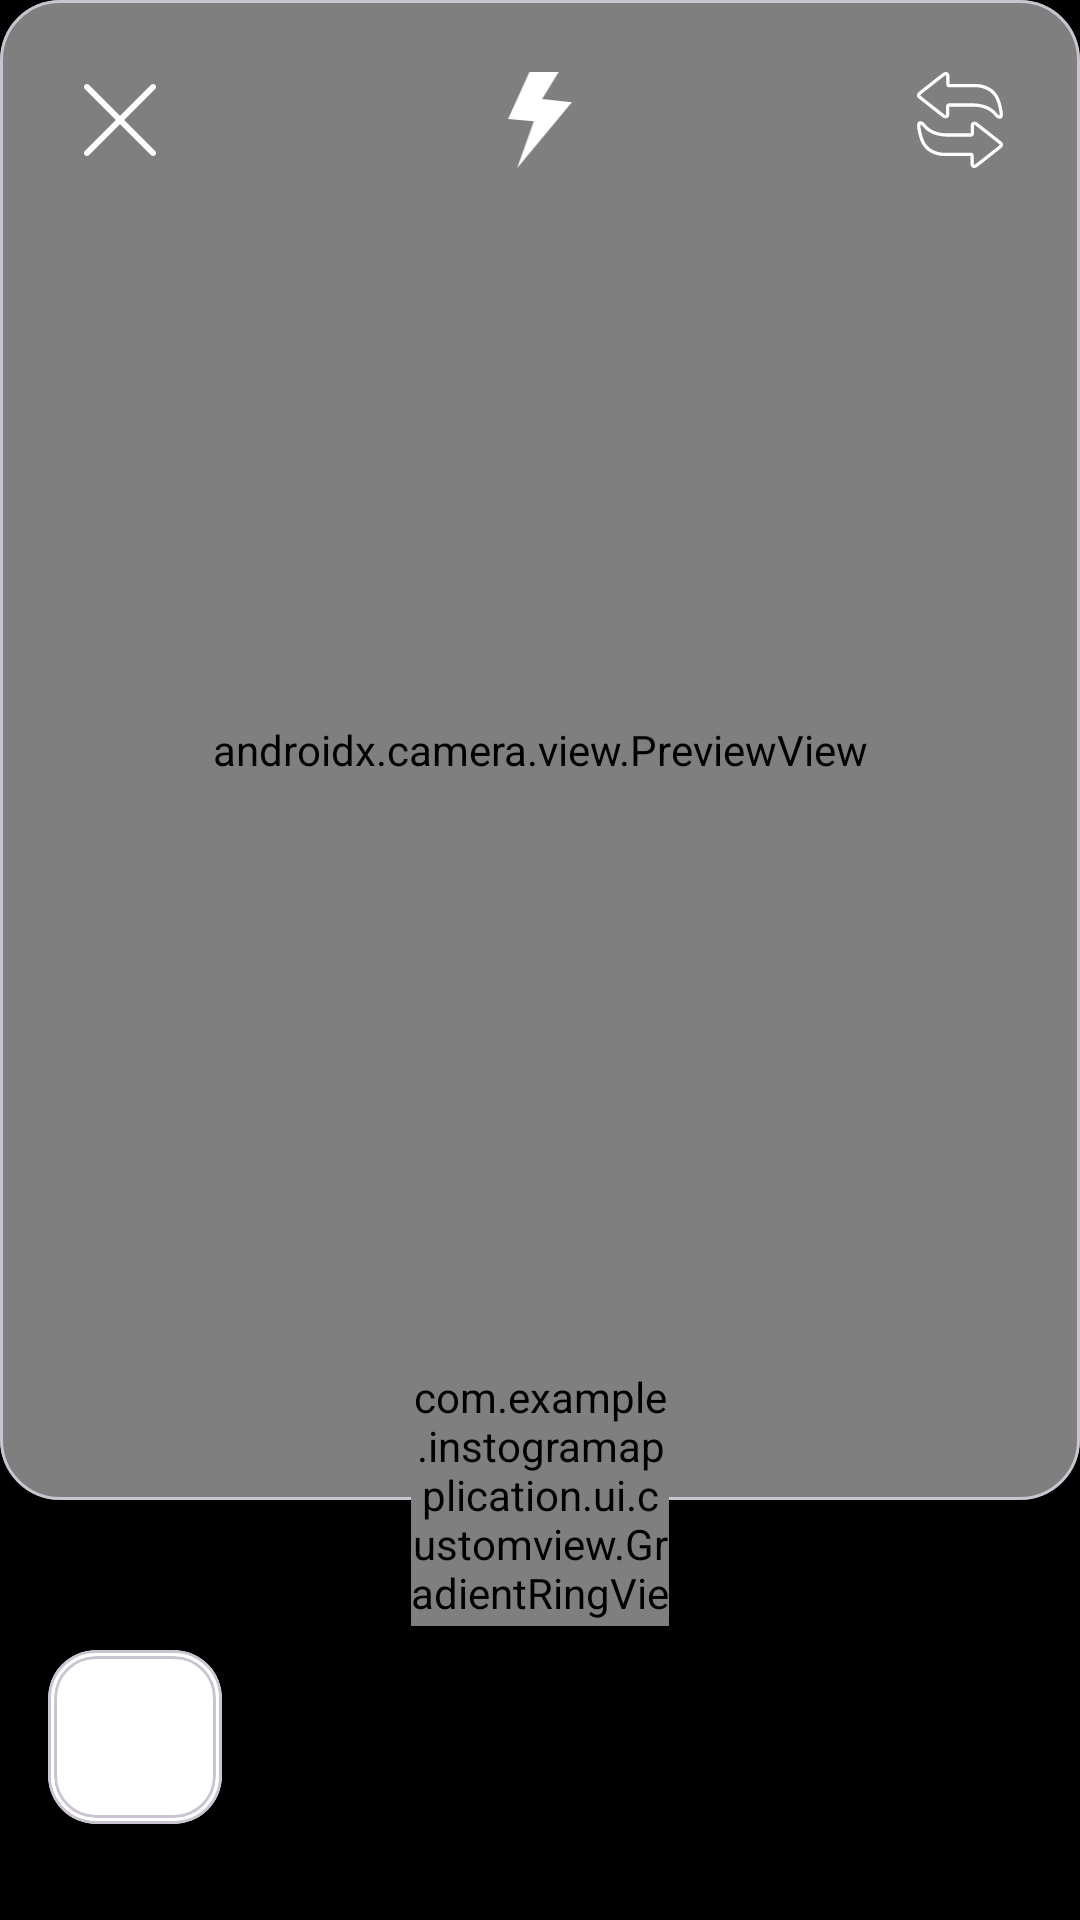

Layout XML and referenced resources for this Android screen:
<!-- AndroidManifest.xml: application theme Theme.InstogramApplication -->
<!-- res/layout/activity_post.xml -->
<?xml version="1.0" encoding="utf-8"?>
<FrameLayout xmlns:android="http://schemas.android.com/apk/res/android"
    xmlns:app="http://schemas.android.com/apk/res-auto"
    xmlns:tools="http://schemas.android.com/tools"
    android:id="@+id/post_activity"
    android:layout_width="match_parent"
    android:layout_height="match_parent"
    tools:context=".ui.story.post.PostActivity">

    <View
        android:layout_width="match_parent"
        android:layout_height="match_parent"
        android:background="@color/black"
        app:layout_constraintTop_toTopOf="parent"
        app:layout_constraintBottom_toBottomOf="parent"
        app:layout_constraintStart_toStartOf="parent"
        app:layout_constraintEnd_toEndOf="parent"/>

    
    <androidx.constraintlayout.widget.ConstraintLayout
        android:id="@+id/post.grub_take_image"
        android:layout_width="match_parent"
        android:layout_height="match_parent">

        
        <com.google.android.material.card.MaterialCardView
            android:id="@+id/post.card_preview"
            android:layout_width="match_parent"
            android:layout_height="match_parent"
            android:layout_marginBottom="140dp"
            app:cardCornerRadius="20dp">

            <androidx.camera.view.PreviewView
                android:id="@+id/post.preview_camera"
                android:layout_width="match_parent"
                android:layout_height="match_parent"
                android:focusableInTouchMode="true"
                android:focusedByDefault="true" />
        </com.google.android.material.card.MaterialCardView>

        <ImageView
            android:id="@+id/post.btn_back"
            android:layout_width="48dp"
            android:layout_height="48dp"
            android:layout_marginHorizontal="16dp"
            android:contentDescription="@string/back"
            android:padding="12dp"
            android:src="@drawable/ic_close"
            app:layout_constraintBottom_toBottomOf="@id/post.btn_flash"
            app:layout_constraintEnd_toEndOf="parent"
            app:layout_constraintHorizontal_bias="0.0"
            app:layout_constraintStart_toStartOf="parent"
            app:layout_constraintTop_toTopOf="@id/post.btn_flash"
            app:layout_constraintVertical_bias="0.5"
            app:tint="@color/white" />

        <ImageView
            android:id="@+id/post.btn_flash"
            android:layout_width="48dp"
            android:layout_height="48dp"
            android:layout_marginTop="16dp"
            android:contentDescription="@string/flash"
            android:padding="8dp"
            android:src="@drawable/ic_flash"
            app:layout_constraintBottom_toBottomOf="parent"
            app:layout_constraintEnd_toEndOf="parent"
            app:layout_constraintHorizontal_bias="0.5"
            app:layout_constraintStart_toStartOf="parent"
            app:layout_constraintTop_toTopOf="parent"
            app:layout_constraintVertical_bias="0.0"
            app:tint="@color/white" />

        <ImageView
            android:id="@+id/post.btn_switch"
            android:layout_width="48dp"
            android:layout_height="48dp"
            android:layout_marginHorizontal="16dp"
            android:contentDescription="@string/ganti"
            android:padding="8dp"
            android:src="@drawable/ic_switch"
            app:layout_constraintBottom_toBottomOf="@id/post.btn_flash"
            app:layout_constraintEnd_toEndOf="parent"
            app:layout_constraintHorizontal_bias="1.0"
            app:layout_constraintStart_toStartOf="parent"
            app:layout_constraintTop_toTopOf="@id/post.btn_flash"
            app:layout_constraintVertical_bias="0.5"
            app:tint="@color/white" />

        <com.google.android.material.imageview.ShapeableImageView
            android:layout_width="68dp"
            android:layout_height="68dp"
            android:background="@color/white"
            android:clickable="true"
            android:focusable="true"
            app:layout_constraintBottom_toBottomOf="@id/post.btn_click_camera"
            app:layout_constraintEnd_toEndOf="@id/post.btn_click_camera"
            app:layout_constraintHorizontal_bias="0.5"
            app:layout_constraintStart_toStartOf="@id/post.btn_click_camera"
            app:layout_constraintTop_toTopOf="@id/post.btn_click_camera"
            app:layout_constraintVertical_bias="0.5"
            app:shapeAppearanceOverlay="@style/Circular" />

        <com.example.instogramapplication.ui.customview.GradientRingView
            android:id="@+id/post.btn_click_camera"
            android:layout_width="86dp"
            android:layout_height="86dp"
            android:layout_marginBottom="98dp"
            app:layout_constraintBottom_toBottomOf="parent"
            app:layout_constraintEnd_toEndOf="parent"
            app:layout_constraintHorizontal_bias="0.5"
            app:layout_constraintStart_toStartOf="parent"
            app:layout_constraintTop_toTopOf="parent"
            app:layout_constraintVertical_bias="1.0"
            app:ringThickness="4dp" />

        <com.google.android.material.card.MaterialCardView
            android:layout_width="58dp"
            android:layout_height="58dp"
            android:layout_marginHorizontal="16dp"
            android:layout_marginBottom="32dp"
            android:backgroundTint="@color/white"
            app:cardCornerRadius="16dp"
            app:layout_constraintBottom_toBottomOf="parent"
            app:layout_constraintEnd_toEndOf="parent"
            app:layout_constraintHorizontal_bias="0.0"
            app:layout_constraintStart_toStartOf="parent"
            app:layout_constraintTop_toTopOf="parent"
            app:layout_constraintVertical_bias="1.0">

            <com.google.android.material.card.MaterialCardView
                android:layout_width="match_parent"
                android:layout_height="match_parent"
                android:layout_margin="2dp"
                app:cardCornerRadius="14dp">

                <ImageView
                    android:id="@+id/post.image_open_galery"
                    android:layout_width="match_parent"
                    android:layout_height="match_parent"
                    android:clickable="true"
                    android:contentDescription="@string/take_picture"
                    android:focusable="true"
                    android:src="@drawable/placeholdre_image" />
            </com.google.android.material.card.MaterialCardView>
        </com.google.android.material.card.MaterialCardView>

        <FrameLayout
            android:id="@+id/fragment_countainer"
            android:layout_width="match_parent"
            android:layout_height="match_parent" />
    </androidx.constraintlayout.widget.ConstraintLayout>
</FrameLayout>
<!-- resources referenced by this layout -->
<resources>
  <color name="black">#FF000000</color>
  <color name="white">#FFFFFFFF</color>
  <!-- drawable ic_close (drawable) -->
  <vector xmlns:android="http://schemas.android.com/apk/res/android"
      android:width="122.88dp"
      android:height="122.88dp"
      android:viewportWidth="122.88"
      android:viewportHeight="122.88">
    <path
        android:fillColor="#FF000000"
        android:pathData="M1.43,8.31c-1.9,-1.9 -1.9,-4.98 0,-6.89c1.9,-1.9 4.98,-1.9 6.89,0l53.13,53.13l53.13,-53.13c1.9,-1.9 4.98,-1.9 6.89,0c1.9,1.9 1.9,4.99 0,6.89L68.32,61.44l53.13,53.13c1.9,1.9 1.9,4.98 0,6.89c-1.9,1.9 -4.99,1.9 -6.89,0L61.44,68.33L8.31,121.45c-1.9,1.9 -4.98,1.9 -6.89,0c-1.9,-1.9 -1.9,-4.98 0,-6.89l53.13,-53.13L1.43,8.31L1.43,8.31z"/>
  </vector>
  <!-- drawable ic_flash (drawable) -->
  <vector xmlns:android="http://schemas.android.com/apk/res/android"
      android:width="81.83dp"
      android:height="122.88dp"
      android:viewportWidth="81.83"
      android:viewportHeight="122.88">
    <path
        android:fillColor="#FF000000"
        android:pathData="M33.05,63.12l-33.05,-3.11l27.4,-60.01l37.46,0l-21.24,34.43l38.21,4.23l-70.14,84.22l21.36,-59.76z"
        android:fillType="evenOdd"/>
  </vector>
  <!-- drawable ic_switch: vector/xml drawable (drawable, 4073 chars, omitted) -->
  <string name="back">kembali</string>
  <string name="flash">flash</string>
  <string name="ganti">ganti</string>
  <string name="take_picture">ambil gambar</string>
  <style name="Circular">
          <item name="cornerFamily">rounded</item>
          <item name="cornerSize">50%</item>
      </style>
  <style name="Theme.InstogramApplication" parent="Theme.Material3.Light.NoActionBar">
          
          
          <item name="colorPrimary">@color/white</item>
          <item name="colorPrimaryVariant">@color/color_base</item>
          <item name="colorOnPrimary">@color/white</item>
          
          <item name="colorOnSecondary">@color/black</item>
          
          <item name="android:statusBarColor">@color/white</item>
          <item name="android:windowLightStatusBar">true</item>
          
          <item name="elevationOverlayEnabled">true</item>
          
          <item name="colorSurface">@color/white</item>
          <item name="colorSurfaceVariant">@color/white</item>      
          <item name="android:colorBackground">@color/white</item>&gt;
  
          
          <item name="snackbarStyle">@style/MySnackbar</item>
          <item name="snackbarButtonStyle">@style/MySnackbarText</item>
  
  
  
  
      </style>
  <color name="color_base">#2200CC</color>
  <style name="MySnackbar" parent="@style/Widget.Material3.Snackbar">
          <item name="shapeAppearance">@style/ShapeAppearance.MySnackbar</item>
          <item name="backgroundTint">@color/red</item>
      </style>
  <style name="MySnackbarText" parent="Widget.Material3.Button.TextButton.Snackbar">
          <item name="android:gravity">center_vertical</item>
          <item name="android:textColor">@color/kuning_terang</item>
      </style>
  <style name="ShapeAppearance.MySnackbar" parent="ShapeAppearance.Material3.MediumComponent">
          <item name="cornerFamily">rounded</item>
          <item name="cornerSize">16dp</item> 
      </style>
  <color name="red">#FF0000</color>
  <color name="kuning_terang">#FFEB3B</color>
</resources>
